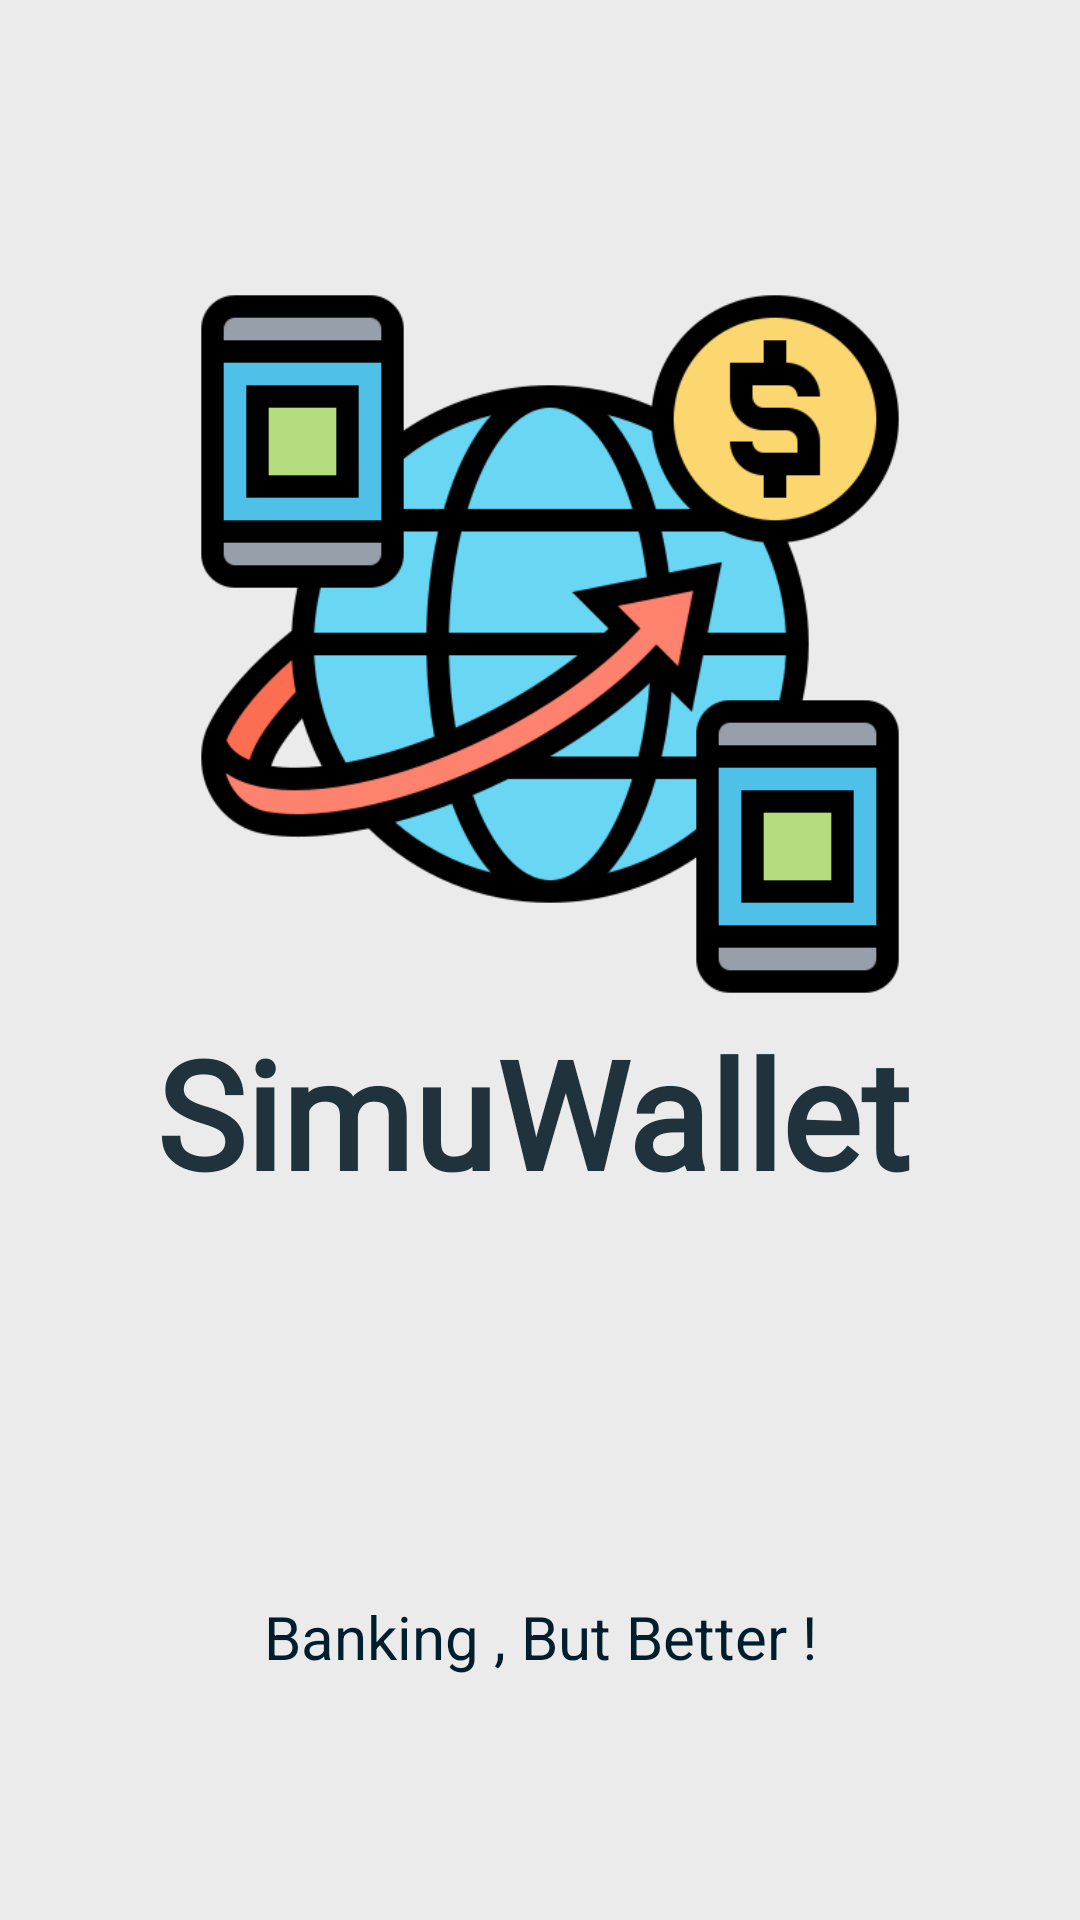

The Android layout XML behind this screen, and the referenced resources:
<!-- AndroidManifest.xml: application theme Theme.Project101 -->
<!-- res/layout/activity_main.xml -->
<?xml version="1.0" encoding="utf-8"?>
<androidx.constraintlayout.widget.ConstraintLayout xmlns:android="http://schemas.android.com/apk/res/android"
    xmlns:app="http://schemas.android.com/apk/res-auto"
    xmlns:tools="http://schemas.android.com/tools"
    android:layout_width="match_parent"
    android:layout_height="match_parent"
    android:background="#EBEBEB"
    tools:context=".MainActivity">

    <ImageView
        android:id="@+id/imageView"
        android:layout_width="324dp"
        android:layout_height="240dp"
        android:layout_marginStart="40dp"
        android:layout_marginTop="100dp"
        android:layout_marginEnd="40dp"
        android:layout_marginBottom="316dp"
        android:src="@drawable/fud"
        app:layout_constraintBottom_toBottomOf="parent"
        app:layout_constraintEnd_toEndOf="parent"
        app:layout_constraintHorizontal_bias="0.428"
        app:layout_constraintStart_toStartOf="parent"
        app:layout_constraintTop_toTopOf="parent"
        app:layout_constraintVertical_bias="0.346"
        android:transitionName="logo_image"/>

    <TextView
        android:id="@+id/textView"
        android:layout_width="272dp"
        android:layout_height="113dp"
        android:layout_marginStart="50dp"
        android:layout_marginEnd="50dp"
        android:layout_marginBottom="50dp"
        android:fontFamily="@font/andika"
        android:text="@string/simuwallet"
        android:textAlignment="center"
        android:textColor="@color/material_dynamic_secondary20"
        android:textSize="50sp"
        app:layout_constraintBottom_toBottomOf="parent"
        app:layout_constraintEnd_toEndOf="parent"
        app:layout_constraintHorizontal_bias="0.743"
        app:layout_constraintStart_toStartOf="parent"
        app:layout_constraintTop_toTopOf="parent"
        app:layout_constraintVertical_bias="0.707"
        android:transitionName="logo_text"
        android:textStyle="bold"/>

    <TextView
        android:id="@+id/textView2"
        android:layout_width="wrap_content"
        android:layout_height="wrap_content"
        android:layout_marginTop="532dp"
        android:text="@string/banking_but_better"
        android:textAlignment="center"
        android:textColor="@color/material_dynamic_primary10"
        android:textSize="20sp"
        app:layout_constraintEnd_toEndOf="parent"
        app:layout_constraintStart_toStartOf="parent"
        app:layout_constraintTop_toTopOf="parent"
        android:gravity="center"/>

</androidx.constraintlayout.widget.ConstraintLayout>
<!-- resources referenced by this layout -->
<resources>
  <!-- drawable fud: png bitmap (drawable-200dpi, 37841 bytes) -->
  <string name="banking_but_better">Banking , But Better !</string>
  <string name="simuwallet">SimuWallet</string>
  <style name="Theme.Project101" parent="Base.Theme.Project101" />
  <style name="Base.Theme.Project101" parent="Theme.Material3.DayNight.NoActionBar">
          
          
          <item name="android:windowContentTransitions">true</item>
      </style>
</resources>
